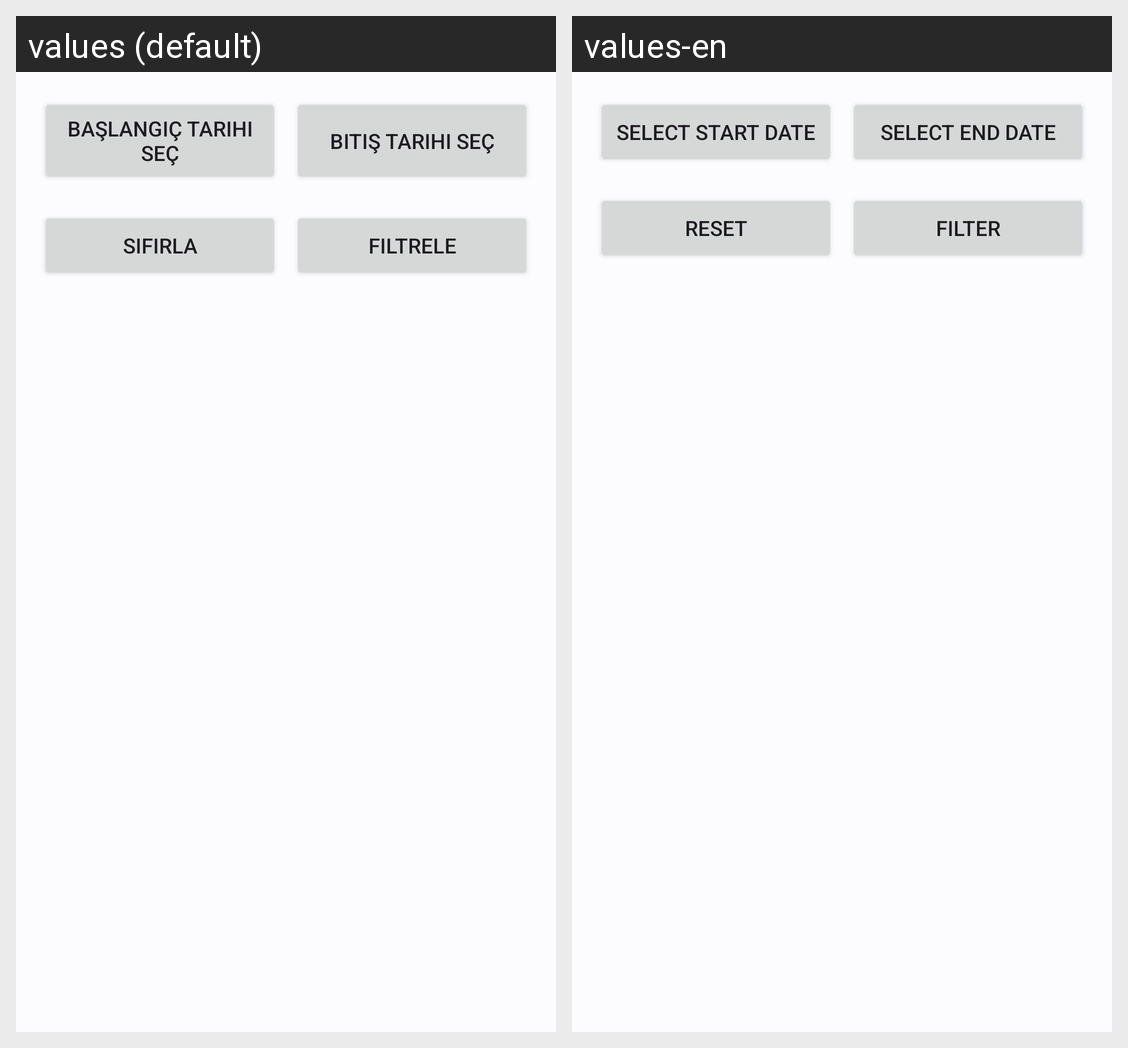

Locale-by-locale string values for the Android screen shown in this grid:
Android screen res/layout/fragment_home.xml rendered under 2 locales, left to right: values (default), values-en. Device: Nexus 5 (rendered at 1080×1920; each locale shown at half size, 540×960, under a caption strip naming it); theme Theme.NinetyPlus.
Strings drawn on this screen, with the default value and each locale's value (text and hints the layout hard-codes, and strings that could not be matched under every locale, appear in the picture but are not listed):

filter_start_date
  values: Başlangıç Tarihi Seç
  values-en: Select Start Date

filter_end_date
  values: Bitiş Tarihi Seç
  values-en: Select End Date

reset_filter
  values: Sıfırla
  values-en: Reset

select_filter
  values: Filtrele
  values-en: Filter
